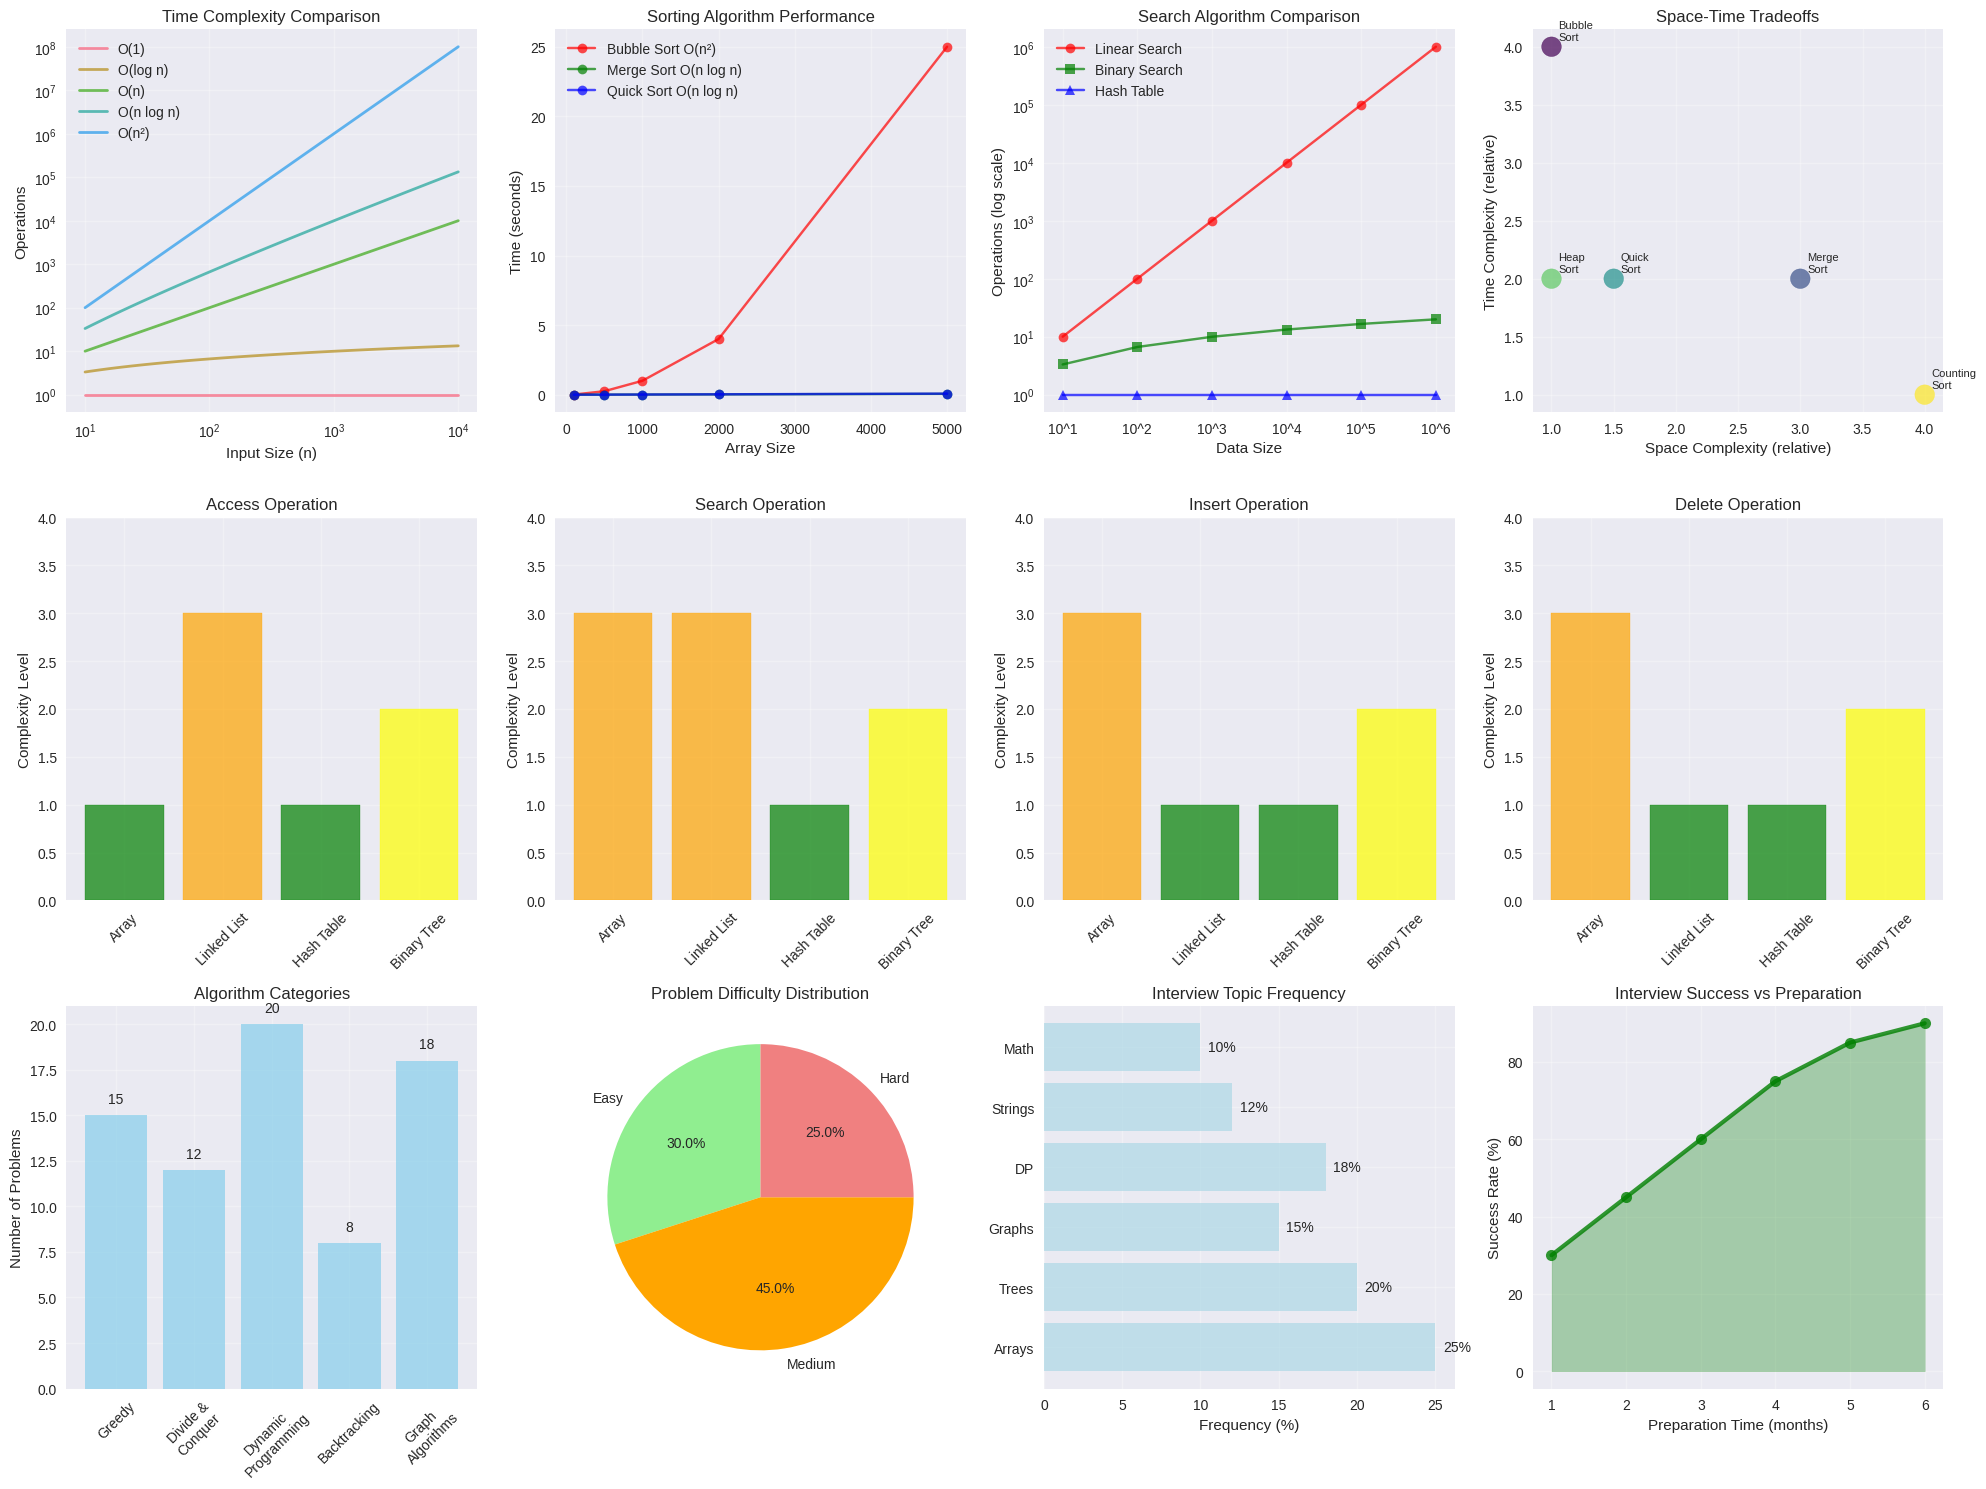

This chart was generated by the following Python code:
# Import required libraries
import numpy as np
import matplotlib.pyplot as plt
import seaborn as sns
from collections import defaultdict, deque, Counter, OrderedDict
from typing import List, Dict, Set, Tuple, Optional, Union
import heapq
import bisect
import time
import random
import math
import itertools
import functools
from dataclasses import dataclass

# Set up plotting
plt.style.use('seaborn-v0_8')
sns.set_palette("husl")
random.seed(42)
np.random.seed(42)

print("✅ All libraries imported successfully!")
print("🧩 Ready for algorithmic problem solving!")
print("📊 Focus: ML/DS interview algorithms with optimal time/space complexity")

# Problem 1.1: Maximum Subarray Sum (Kadane's Algorithm) - Classic for time series analysis
def max_subarray_sum(nums: List[int]) -> int:
    """
    Find maximum sum of contiguous subarray.
    
    Time: O(n), Space: O(1)
    Applications: Finding optimal time windows in time series data
    """
    if not nums:
        return 0
    
    max_sum = current_sum = nums[0]
    
    for i in range(1, len(nums)):
        # Either extend current subarray or start new one
        current_sum = max(nums[i], current_sum + nums[i])
        max_sum = max(max_sum, current_sum)
    
    return max_sum

def max_subarray_with_indices(nums: List[int]) -> Tuple[int, int, int]:
    """
    Return maximum sum and the start/end indices.
    Useful for identifying optimal time windows.
    """
    if not nums:
        return 0, 0, 0
    
    max_sum = current_sum = nums[0]
    start = end = 0
    temp_start = 0
    
    for i in range(1, len(nums)):
        if current_sum < 0:
            current_sum = nums[i]
            temp_start = i
        else:
            current_sum += nums[i]
        
        if current_sum > max_sum:
            max_sum = current_sum
            start = temp_start
            end = i
    
    return max_sum, start, end

# Problem 1.2: Sliding Window Maximum - Important for feature engineering
def sliding_window_maximum(nums: List[int], k: int) -> List[int]:
    """
    Find maximum in each sliding window of size k.
    
    Time: O(n), Space: O(k)
    Applications: Moving statistics, feature extraction from time series
    """
    if not nums or k == 0:
        return []
    
    result = []
    dq = deque()  # Store indices
    
    for i in range(len(nums)):
        # Remove elements outside current window
        while dq and dq[0] <= i - k:
            dq.popleft()
        
        # Remove elements smaller than current (they won't be maximum)
        while dq and nums[dq[-1]] <= nums[i]:
            dq.pop()
        
        dq.append(i)
        
        # Add result when window is complete
        if i >= k - 1:
            result.append(nums[dq[0]])
    
    return result

# Problem 1.3: Matrix Rotation - Image processing, computer vision
def rotate_matrix_90(matrix: List[List[int]]) -> None:
    """
    Rotate matrix 90 degrees clockwise in-place.
    
    Time: O(n²), Space: O(1)
    Applications: Image transformations, data augmentation
    """
    n = len(matrix)
    
    # Transpose matrix
    for i in range(n):
        for j in range(i + 1, n):
            matrix[i][j], matrix[j][i] = matrix[j][i], matrix[i][j]
    
    # Reverse each row
    for i in range(n):
        matrix[i].reverse()

# Problem 1.4: Find Peak Element - Optimization landscapes
def find_peak_element(nums: List[int]) -> int:
    """
    Find any peak element (greater than neighbors).
    
    Time: O(log n), Space: O(1)
    Applications: Finding local optima in optimization
    """
    left, right = 0, len(nums) - 1
    
    while left < right:
        mid = (left + right) // 2
        
        if nums[mid] > nums[mid + 1]:
            # Peak is on the left side (including mid)
            right = mid
        else:
            # Peak is on the right side
            left = mid + 1
    
    return left

# Problem 1.5: Merge Intervals - Data preprocessing, event processing
def merge_intervals(intervals: List[List[int]]) -> List[List[int]]:
    """
    Merge overlapping intervals.
    
    Time: O(n log n), Space: O(1)
    Applications: Merging time windows, data cleaning
    """
    if not intervals:
        return []
    
    # Sort by start time
    intervals.sort(key=lambda x: x[0])
    
    merged = [intervals[0]]
    
    for current in intervals[1:]:
        last = merged[-1]
        
        if current[0] <= last[1]:  # Overlapping
            last[1] = max(last[1], current[1])  # Merge
        else:
            merged.append(current)  # No overlap
    
    return merged

# Test array and matrix problems
print("🧪 Testing Array and Matrix Problems:")
print("=" * 50)

# Test 1: Maximum Subarray
test_array = [-2, 1, -3, 4, -1, 2, 1, -5, 4]
max_sum = max_subarray_sum(test_array)
max_sum_with_idx = max_subarray_with_indices(test_array)
print(f"Max Subarray Sum: {max_sum}")
print(f"Max Subarray (sum, start, end): {max_sum_with_idx}")
print(f"Subarray: {test_array[max_sum_with_idx[1]:max_sum_with_idx[2]+1]}")

# Test 2: Sliding Window Maximum
window_test = [1, 3, -1, -3, 5, 3, 6, 7]
k = 3
sliding_max = sliding_window_maximum(window_test, k)
print(f"\nSliding Window Max (k={k}): {sliding_max}")

# Test 3: Matrix Rotation
matrix_test = [[1, 2, 3], [4, 5, 6], [7, 8, 9]]
print(f"\nOriginal Matrix:")
for row in matrix_test:
    print(row)

rotate_matrix_90(matrix_test)
print(f"Rotated Matrix:")
for row in matrix_test:
    print(row)

# Test 4: Find Peak
peak_test = [1, 2, 3, 1]
peak_idx = find_peak_element(peak_test)
print(f"\nPeak Element at index {peak_idx}: {peak_test[peak_idx]}")

# Test 5: Merge Intervals
intervals_test = [[1, 3], [2, 6], [8, 10], [15, 18]]
merged = merge_intervals(intervals_test)
print(f"\nOriginal Intervals: {intervals_test}")
print(f"Merged Intervals: {merged}")

print("\n✅ Array and Matrix problems completed!")

# Graph representation and basic algorithms
class Graph:
    """Graph implementation for ML applications."""
    
    def __init__(self, directed=False):
        self.graph = defaultdict(list)
        self.directed = directed
        self.vertices = set()
    
    def add_edge(self, u, v, weight=1):
        """Add edge with optional weight."""
        self.graph[u].append((v, weight))
        self.vertices.add(u)
        self.vertices.add(v)
        
        if not self.directed:
            self.graph[v].append((u, weight))
    
    def get_neighbors(self, vertex):
        """Get neighbors of a vertex."""
        return self.graph[vertex]
    
    def get_vertices(self):
        """Get all vertices."""
        return list(self.vertices)

# Problem 2.1: Connected Components - User clustering, data partitioning
def find_connected_components(graph: Graph) -> List[List]:
    """
    Find all connected components in undirected graph.
    
    Time: O(V + E), Space: O(V)
    Applications: User clustering, data partitioning
    """
    visited = set()
    components = []
    
    def dfs(vertex, component):
        visited.add(vertex)
        component.append(vertex)
        
        for neighbor, _ in graph.get_neighbors(vertex):
            if neighbor not in visited:
                dfs(neighbor, component)
    
    for vertex in graph.get_vertices():
        if vertex not in visited:
            component = []
            dfs(vertex, component)
            components.append(component)
    
    return components

# Problem 2.2: Shortest Path (Dijkstra) - Recommendation scoring
def dijkstra_shortest_path(graph: Graph, start) -> Dict[int, int]:
    """
    Find shortest paths from start vertex to all others.
    
    Time: O((V + E) log V), Space: O(V)
    Applications: Recommendation systems, similarity scoring
    """
    distances = {vertex: float('inf') for vertex in graph.get_vertices()}
    distances[start] = 0
    
    # Priority queue: (distance, vertex)
    pq = [(0, start)]
    visited = set()
    
    while pq:
        current_dist, current_vertex = heapq.heappop(pq)
        
        if current_vertex in visited:
            continue
        
        visited.add(current_vertex)
        
        for neighbor, weight in graph.get_neighbors(current_vertex):
            if neighbor not in visited:
                new_dist = current_dist + weight
                
                if new_dist < distances[neighbor]:
                    distances[neighbor] = new_dist
                    heapq.heappush(pq, (new_dist, neighbor))
    
    return distances

# Problem 2.3: Topological Sort - Dependency resolution, pipeline ordering
def topological_sort(graph: Graph) -> List:
    """
    Topological sort using DFS.
    
    Time: O(V + E), Space: O(V)
    Applications: ML pipeline ordering, dependency resolution
    """
    visited = set()
    stack = []
    
    def dfs(vertex):
        visited.add(vertex)
        
        for neighbor, _ in graph.get_neighbors(vertex):
            if neighbor not in visited:
                dfs(neighbor)
        
        stack.append(vertex)
    
    for vertex in graph.get_vertices():
        if vertex not in visited:
            dfs(vertex)
    
    return stack[::-1]  # Reverse to get topological order

# Problem 2.4: Detect Cycle in Directed Graph - Pipeline validation
def has_cycle_directed(graph: Graph) -> bool:
    """
    Detect cycle in directed graph using DFS.
    
    Time: O(V + E), Space: O(V)
    Applications: Validating ML pipelines, dependency checking
    """
    WHITE, GRAY, BLACK = 0, 1, 2
    colors = {vertex: WHITE for vertex in graph.get_vertices()}
    
    def dfs(vertex):
        if colors[vertex] == GRAY:
            return True  # Back edge found (cycle)
        
        if colors[vertex] == BLACK:
            return False  # Already processed
        
        colors[vertex] = GRAY
        
        for neighbor, _ in graph.get_neighbors(vertex):
            if dfs(neighbor):
                return True
        
        colors[vertex] = BLACK
        return False
    
    for vertex in graph.get_vertices():
        if colors[vertex] == WHITE:
            if dfs(vertex):
                return True
    
    return False

# Problem 2.5: Minimum Spanning Tree (Kruskal's) - Feature selection, clustering
class UnionFind:
    """Union-Find data structure for MST."""
    
    def __init__(self, vertices):
        self.parent = {v: v for v in vertices}
        self.rank = {v: 0 for v in vertices}
    
    def find(self, x):
        if self.parent[x] != x:
            self.parent[x] = self.find(self.parent[x])  # Path compression
        return self.parent[x]
    
    def union(self, x, y):
        px, py = self.find(x), self.find(y)
        
        if px == py:
            return False
        
        # Union by rank
        if self.rank[px] < self.rank[py]:
            self.parent[px] = py
        elif self.rank[px] > self.rank[py]:
            self.parent[py] = px
        else:
            self.parent[py] = px
            self.rank[px] += 1
        
        return True

def minimum_spanning_tree(graph: Graph) -> List[Tuple]:
    """
    Find MST using Kruskal's algorithm.
    
    Time: O(E log E), Space: O(V)
    Applications: Feature selection, hierarchical clustering
    """
    edges = []
    
    # Collect all edges
    for vertex in graph.get_vertices():
        for neighbor, weight in graph.get_neighbors(vertex):
            if vertex < neighbor:  # Avoid duplicate edges in undirected graph
                edges.append((weight, vertex, neighbor))
    
    # Sort edges by weight
    edges.sort()
    
    uf = UnionFind(graph.get_vertices())
    mst = []
    
    for weight, u, v in edges:
        if uf.union(u, v):
            mst.append((u, v, weight))
            
            if len(mst) == len(graph.get_vertices()) - 1:
                break
    
    return mst

# Test graph algorithms
print("🧪 Testing Graph Algorithms:")
print("=" * 50)

# Test 1: Connected Components
g1 = Graph(directed=False)
edges_1 = [(0, 1), (1, 2), (3, 4), (5, 6)]
for u, v in edges_1:
    g1.add_edge(u, v)

components = find_connected_components(g1)
print(f"Connected Components: {components}")

# Test 2: Shortest Path
g2 = Graph(directed=True)
weighted_edges = [(0, 1, 4), (0, 2, 2), (1, 2, 1), (1, 3, 5), (2, 3, 8), (2, 4, 10), (3, 4, 2)]
for u, v, w in weighted_edges:
    g2.add_edge(u, v, w)

distances = dijkstra_shortest_path(g2, 0)
print(f"\nShortest distances from vertex 0: {distances}")

# Test 3: Topological Sort
g3 = Graph(directed=True)
topo_edges = [(5, 2), (5, 0), (4, 0), (4, 1), (2, 3), (3, 1)]
for u, v in topo_edges:
    g3.add_edge(u, v)

topo_order = topological_sort(g3)
print(f"\nTopological Order: {topo_order}")

# Test 4: Cycle Detection
g4 = Graph(directed=True)
cycle_edges = [(0, 1), (1, 2), (2, 0)]  # Has cycle
for u, v in cycle_edges:
    g4.add_edge(u, v)

has_cycle = has_cycle_directed(g4)
print(f"\nGraph has cycle: {has_cycle}")

# Test 5: Minimum Spanning Tree
g5 = Graph(directed=False)
mst_edges = [(0, 1, 2), (0, 3, 6), (1, 2, 3), (1, 3, 8), (1, 4, 5), (2, 4, 7)]
for u, v, w in mst_edges:
    g5.add_edge(u, v, w)

mst = minimum_spanning_tree(g5)
mst_weight = sum(weight for _, _, weight in mst)
print(f"\nMinimum Spanning Tree: {mst}")
print(f"MST Total Weight: {mst_weight}")

print("\n✅ Graph algorithm problems completed!")

# Problem 3.1: Longest Common Subsequence - Sequence alignment, NLP
def longest_common_subsequence(text1: str, text2: str) -> int:
    """
    Find length of longest common subsequence.
    
    Time: O(m*n), Space: O(m*n)
    Applications: DNA sequence alignment, text similarity
    """
    m, n = len(text1), len(text2)
    
    # dp[i][j] = LCS length of text1[:i] and text2[:j]
    dp = [[0] * (n + 1) for _ in range(m + 1)]
    
    for i in range(1, m + 1):
        for j in range(1, n + 1):
            if text1[i-1] == text2[j-1]:
                dp[i][j] = dp[i-1][j-1] + 1
            else:
                dp[i][j] = max(dp[i-1][j], dp[i][j-1])
    
    return dp[m][n]

def lcs_with_sequence(text1: str, text2: str) -> Tuple[int, str]:
    """
    Return both length and actual LCS.
    """
    m, n = len(text1), len(text2)
    dp = [[0] * (n + 1) for _ in range(m + 1)]
    
    # Build DP table
    for i in range(1, m + 1):
        for j in range(1, n + 1):
            if text1[i-1] == text2[j-1]:
                dp[i][j] = dp[i-1][j-1] + 1
            else:
                dp[i][j] = max(dp[i-1][j], dp[i][j-1])
    
    # Reconstruct LCS
    lcs = []
    i, j = m, n
    
    while i > 0 and j > 0:
        if text1[i-1] == text2[j-1]:
            lcs.append(text1[i-1])
            i -= 1
            j -= 1
        elif dp[i-1][j] > dp[i][j-1]:
            i -= 1
        else:
            j -= 1
    
    return dp[m][n], ''.join(reversed(lcs))

# Problem 3.2: Edit Distance - String similarity, spell checking
def edit_distance(word1: str, word2: str) -> int:
    """
    Minimum operations to transform word1 to word2.
    
    Time: O(m*n), Space: O(m*n)
    Applications: Spell checking, string similarity, NLP preprocessing
    """
    m, n = len(word1), len(word2)
    
    # dp[i][j] = edit distance between word1[:i] and word2[:j]
    dp = [[0] * (n + 1) for _ in range(m + 1)]
    
    # Initialize base cases
    for i in range(m + 1):
        dp[i][0] = i  # Delete all characters
    
    for j in range(n + 1):
        dp[0][j] = j  # Insert all characters
    
    for i in range(1, m + 1):
        for j in range(1, n + 1):
            if word1[i-1] == word2[j-1]:
                dp[i][j] = dp[i-1][j-1]  # No operation needed
            else:
                dp[i][j] = 1 + min(
                    dp[i-1][j],    # Delete
                    dp[i][j-1],    # Insert
                    dp[i-1][j-1]   # Replace
                )
    
    return dp[m][n]

# Problem 3.3: Knapsack Problem - Feature selection, resource allocation
def knapsack_01(weights: List[int], values: List[int], capacity: int) -> int:
    """
    0-1 Knapsack: maximize value within weight capacity.
    
    Time: O(n*W), Space: O(n*W)
    Applications: Feature selection, resource allocation
    """
    n = len(weights)
    
    # dp[i][w] = maximum value using first i items with capacity w
    dp = [[0] * (capacity + 1) for _ in range(n + 1)]
    
    for i in range(1, n + 1):
        for w in range(capacity + 1):
            # Don't include item i-1
            dp[i][w] = dp[i-1][w]
            
            # Include item i-1 if it fits
            if weights[i-1] <= w:
                dp[i][w] = max(dp[i][w], 
                               dp[i-1][w - weights[i-1]] + values[i-1])
    
    return dp[n][capacity]

def knapsack_with_items(weights: List[int], values: List[int], capacity: int) -> Tuple[int, List[int]]:
    """
    Return maximum value and selected items.
    """
    n = len(weights)
    dp = [[0] * (capacity + 1) for _ in range(n + 1)]
    
    # Build DP table
    for i in range(1, n + 1):
        for w in range(capacity + 1):
            dp[i][w] = dp[i-1][w]
            
            if weights[i-1] <= w:
                dp[i][w] = max(dp[i][w], 
                               dp[i-1][w - weights[i-1]] + values[i-1])
    
    # Backtrack to find selected items
    selected = []
    w = capacity
    
    for i in range(n, 0, -1):
        if dp[i][w] != dp[i-1][w]:
            selected.append(i-1)
            w -= weights[i-1]
    
    return dp[n][capacity], selected[::-1]

# Problem 3.4: Coin Change - Resource optimization
def coin_change(coins: List[int], amount: int) -> int:
    """
    Minimum coins to make amount.
    
    Time: O(amount * len(coins)), Space: O(amount)
    Applications: Resource optimization, budget allocation
    """
    dp = [float('inf')] * (amount + 1)
    dp[0] = 0
    
    for i in range(1, amount + 1):
        for coin in coins:
            if coin <= i:
                dp[i] = min(dp[i], dp[i - coin] + 1)
    
    return dp[amount] if dp[amount] != float('inf') else -1

# Problem 3.5: Longest Increasing Subsequence - Trend analysis
def longest_increasing_subsequence(nums: List[int]) -> int:
    """
    Length of longest increasing subsequence.
    
    Time: O(n log n), Space: O(n)
    Applications: Trend analysis, sequence pattern detection
    """
    if not nums:
        return 0
    
    # Binary search approach
    tails = []
    
    for num in nums:
        # Find position to insert/replace
        pos = bisect.bisect_left(tails, num)
        
        if pos == len(tails):
            tails.append(num)
        else:
            tails[pos] = num
    
    return len(tails)

def lis_with_sequence(nums: List[int]) -> Tuple[int, List[int]]:
    """
    Return LIS length and actual sequence.
    """
    if not nums:
        return 0, []
    
    n = len(nums)
    dp = [1] * n
    parent = [-1] * n
    
    for i in range(1, n):
        for j in range(i):
            if nums[j] < nums[i] and dp[j] + 1 > dp[i]:
                dp[i] = dp[j] + 1
                parent[i] = j
    
    # Find the index with maximum LIS length
    max_length = max(dp)
    max_index = dp.index(max_length)
    
    # Reconstruct the sequence
    lis = []
    current = max_index
    
    while current != -1:
        lis.append(nums[current])
        current = parent[current]
    
    return max_length, lis[::-1]

# Test dynamic programming problems
print("🧪 Testing Dynamic Programming Problems:")
print("=" * 50)

# Test 1: Longest Common Subsequence
text1, text2 = "abcde", "ace"
lcs_len = longest_common_subsequence(text1, text2)
lcs_len_seq, lcs_seq = lcs_with_sequence(text1, text2)
print(f"LCS of '{text1}' and '{text2}': Length={lcs_len}, Sequence='{lcs_seq}'")

# Test 2: Edit Distance
word1, word2 = "horse", "ros"
edit_dist = edit_distance(word1, word2)
print(f"\nEdit distance between '{word1}' and '{word2}': {edit_dist}")

# Test 3: Knapsack
weights = [1, 3, 4, 5]
values = [1, 4, 5, 7]
capacity = 7
max_value = knapsack_01(weights, values, capacity)
max_value_items, selected_items = knapsack_with_items(weights, values, capacity)
print(f"\nKnapsack (capacity={capacity}): Max value={max_value}")
print(f"Selected items: {selected_items}")
print(f"Selected weights: {[weights[i] for i in selected_items]}")
print(f"Selected values: {[values[i] for i in selected_items]}")

# Test 4: Coin Change
coins = [1, 3, 4]
amount = 6
min_coins = coin_change(coins, amount)
print(f"\nCoin change for amount {amount} with coins {coins}: {min_coins} coins")

# Test 5: Longest Increasing Subsequence
nums_lis = [10, 9, 2, 5, 3, 7, 101, 18]
lis_len = longest_increasing_subsequence(nums_lis)
lis_len_seq, lis_seq = lis_with_sequence(nums_lis)
print(f"\nLIS of {nums_lis}: Length={lis_len}, Sequence={lis_seq}")

print("\n✅ Dynamic programming problems completed!")

# Binary Tree Node
@dataclass
class TreeNode:
    """Binary tree node."""
    val: int = 0
    left: Optional['TreeNode'] = None
    right: Optional['TreeNode'] = None

# Problem 4.1: Binary Tree Level Order Traversal - Hierarchical data processing
def level_order_traversal(root: Optional[TreeNode]) -> List[List[int]]:
    """
    Level-order traversal of binary tree.
    
    Time: O(n), Space: O(n)
    Applications: Hierarchical data processing, breadth-first analysis
    """
    if not root:
        return []
    
    result = []
    queue = deque([root])
    
    while queue:
        level_size = len(queue)
        level_values = []
        
        for _ in range(level_size):
            node = queue.popleft()
            level_values.append(node.val)
            
            if node.left:
                queue.append(node.left)
            if node.right:
                queue.append(node.right)
        
        result.append(level_values)
    
    return result

# Problem 4.2: Binary Search Tree Validation - Data structure validation
def is_valid_bst(root: Optional[TreeNode]) -> bool:
    """
    Validate binary search tree.
    
    Time: O(n), Space: O(h) where h is height
    Applications: Data structure validation, search tree maintenance
    """
    def validate(node, min_val, max_val):
        if not node:
            return True
        
        if node.val <= min_val or node.val >= max_val:
            return False
        
        return (validate(node.left, min_val, node.val) and 
                validate(node.right, node.val, max_val))
    
    return validate(root, float('-inf'), float('inf'))

# Problem 4.3: Lowest Common Ancestor - Relationship queries
def lowest_common_ancestor(root: TreeNode, p: TreeNode, q: TreeNode) -> TreeNode:
    """
    Find lowest common ancestor of two nodes.
    
    Time: O(n), Space: O(h)
    Applications: Hierarchical relationship queries, taxonomy navigation
    """
    if not root or root == p or root == q:
        return root
    
    left = lowest_common_ancestor(root.left, p, q)
    right = lowest_common_ancestor(root.right, p, q)
    
    if left and right:
        return root  # Current node is LCA
    
    return left if left else right

# Problem 4.4: Binary Tree Maximum Path Sum - Optimization problems
def max_path_sum(root: Optional[TreeNode]) -> int:
    """
    Maximum sum of any path in binary tree.
    
    Time: O(n), Space: O(h)
    Applications: Optimization problems, decision trees
    """
    max_sum = float('-inf')
    
    def max_gain(node):
        nonlocal max_sum
        
        if not node:
            return 0
        
        # Max gain from left and right subtrees (ignore negative gains)
        left_gain = max(max_gain(node.left), 0)
        right_gain = max(max_gain(node.right), 0)
        
        # Current path sum through this node
        current_max = node.val + left_gain + right_gain
        
        # Update global maximum
        max_sum = max(max_sum, current_max)
        
        # Return max gain from this node (can only choose one direction)
        return node.val + max(left_gain, right_gain)
    
    max_gain(root)
    return max_sum

# Problem 4.5: Top K Frequent Elements - Priority queues, data analysis
def top_k_frequent(nums: List[int], k: int) -> List[int]:
    """
    Find k most frequent elements.
    
    Time: O(n log k), Space: O(n)
    Applications: Data analysis, recommendation systems, anomaly detection
    """
    # Count frequencies
    count = Counter(nums)
    
    # Use min-heap to keep top k elements
    heap = []
    
    for num, freq in count.items():
        heapq.heappush(heap, (freq, num))
        
        if len(heap) > k:
            heapq.heappop(heap)
    
    # Extract elements (in ascending order of frequency)
    result = []
    while heap:
        freq, num = heapq.heappop(heap)
        result.append(num)
    
    return result[::-1]  # Reverse to get descending order

# Problem 4.6: Median from Data Stream - Online statistics
class MedianFinder:
    """
    Find median from data stream using two heaps.
    
    Applications: Online statistics, streaming data analysis
    """
    
    def __init__(self):
        # Max heap for smaller half (negate values for max heap)
        self.small = []
        # Min heap for larger half
        self.large = []
    
    def add_num(self, num: int) -> None:
        """Add number to data structure. Time: O(log n)"""
        # Add to appropriate heap
        if not self.small or num <= -self.small[0]:
            heapq.heappush(self.small, -num)
        else:
            heapq.heappush(self.large, num)
        
        # Rebalance heaps
        if len(self.small) > len(self.large) + 1:
            val = -heapq.heappop(self.small)
            heapq.heappush(self.large, val)
        elif len(self.large) > len(self.small) + 1:
            val = heapq.heappop(self.large)
            heapq.heappush(self.small, -val)
    
    def find_median(self) -> float:
        """Find median. Time: O(1)"""
        if len(self.small) > len(self.large):
            return -self.small[0]
        elif len(self.large) > len(self.small):
            return self.large[0]
        else:
            return (-self.small[0] + self.large[0]) / 2.0

# Helper function to create binary tree from list
def create_tree(values: List[Optional[int]]) -> Optional[TreeNode]:
    """Create binary tree from level-order list."""
    if not values or values[0] is None:
        return None
    
    root = TreeNode(values[0])
    queue = deque([root])
    i = 1
    
    while queue and i < len(values):
        node = queue.popleft()
        
        # Left child
        if i < len(values) and values[i] is not None:
            node.left = TreeNode(values[i])
            queue.append(node.left)
        i += 1
        
        # Right child
        if i < len(values) and values[i] is not None:
            node.right = TreeNode(values[i])
            queue.append(node.right)
        i += 1
    
    return root

# Test tree and heap problems
print("🧪 Testing Tree and Heap Problems:")
print("=" * 50)

# Test 1: Level Order Traversal
tree_values = [3, 9, 20, None, None, 15, 7]
tree = create_tree(tree_values)
levels = level_order_traversal(tree)
print(f"Level order traversal: {levels}")

# Test 2: Valid BST
bst_values = [2, 1, 3]
bst = create_tree(bst_values)
is_bst = is_valid_bst(bst)
print(f"\nIs valid BST {bst_values}: {is_bst}")

invalid_bst_values = [5, 1, 4, None, None, 3, 6]
invalid_bst = create_tree(invalid_bst_values)
is_invalid_bst = is_valid_bst(invalid_bst)
print(f"Is valid BST {invalid_bst_values}: {is_invalid_bst}")

# Test 3: Maximum Path Sum
path_tree_values = [1, 2, 3]
path_tree = create_tree(path_tree_values)
max_sum = max_path_sum(path_tree)
print(f"\nMax path sum for {path_tree_values}: {max_sum}")

# Test 4: Top K Frequent
nums_freq = [1, 1, 1, 2, 2, 3]
k = 2
top_k = top_k_frequent(nums_freq, k)
print(f"\nTop {k} frequent elements in {nums_freq}: {top_k}")

# Test 5: Median Finder
median_finder = MedianFinder()
stream_data = [1, 2, 3, 4, 5]
medians = []

print(f"\nData stream medians:")
for num in stream_data:
    median_finder.add_num(num)
    median = median_finder.find_median()
    medians.append(median)
    print(f"  After adding {num}: median = {median}")

print("\n✅ Tree and heap problems completed!")

# Problem 5.1: Longest Palindromic Substring - Text analysis
def longest_palindromic_substring(s: str) -> str:
    """
    Find longest palindromic substring.
    
    Time: O(n²), Space: O(1)
    Applications: Text analysis, pattern detection
    """
    if not s:
        return ""
    
    start = 0
    max_len = 1
    
    def expand_around_center(left: int, right: int) -> int:
        while left >= 0 and right < len(s) and s[left] == s[right]:
            left -= 1
            right += 1
        return right - left - 1
    
    for i in range(len(s)):
        # Check for odd-length palindromes
        len1 = expand_around_center(i, i)
        
        # Check for even-length palindromes
        len2 = expand_around_center(i, i + 1)
        
        current_max = max(len1, len2)
        
        if current_max > max_len:
            max_len = current_max
            start = i - (current_max - 1) // 2
    
    return s[start:start + max_len]

# Problem 5.2: Group Anagrams - Text categorization
def group_anagrams(strs: List[str]) -> List[List[str]]:
    """
    Group anagrams together.
    
    Time: O(n * k log k) where k is max string length
    Space: O(n * k)
    Applications: Text categorization, duplicate detection
    """
    anagram_groups = defaultdict(list)
    
    for s in strs:
        # Use sorted string as key
        key = ''.join(sorted(s))
        anagram_groups[key].append(s)
    
    return list(anagram_groups.values())

# Alternative using character count as key
def group_anagrams_count(strs: List[str]) -> List[List[str]]:
    """
    Group anagrams using character count.
    Time: O(n * k), Space: O(n * k)
    """
    anagram_groups = defaultdict(list)
    
    for s in strs:
        # Create character count signature
        count = [0] * 26
        for c in s:
            count[ord(c) - ord('a')] += 1
        
        # Use tuple as key (lists aren't hashable)
        key = tuple(count)
        anagram_groups[key].append(s)
    
    return list(anagram_groups.values())

# Problem 5.3: KMP Pattern Matching - Text search
def kmp_search(text: str, pattern: str) -> List[int]:
    """
    KMP string matching algorithm.
    
    Time: O(n + m), Space: O(m)
    Applications: Text search, pattern matching, plagiarism detection
    """
    if not pattern:
        return []
    
    # Build failure function (LPS array)
    def build_lps(pattern):
        m = len(pattern)
        lps = [0] * m
        length = 0
        i = 1
        
        while i < m:
            if pattern[i] == pattern[length]:
                length += 1
                lps[i] = length
                i += 1
            else:
                if length != 0:
                    length = lps[length - 1]
                else:
                    lps[i] = 0
                    i += 1
        
        return lps
    
    lps = build_lps(pattern)
    matches = []
    
    i = 0  # Index for text
    j = 0  # Index for pattern
    
    while i < len(text):
        if pattern[j] == text[i]:
            i += 1
            j += 1
        
        if j == len(pattern):
            matches.append(i - j)
            j = lps[j - 1]
        elif i < len(text) and pattern[j] != text[i]:
            if j != 0:
                j = lps[j - 1]
            else:
                i += 1
    
    return matches

# Problem 5.4: Minimum Window Substring - Information extraction
def min_window_substring(s: str, t: str) -> str:
    """
    Find minimum window containing all characters of t.
    
    Time: O(|s| + |t|), Space: O(|s| + |t|)
    Applications: Information extraction, document analysis
    """
    if not s or not t or len(s) < len(t):
        return ""
    
    # Count characters in t
    t_count = Counter(t)
    required = len(t_count)
    
    # Sliding window
    left = right = 0
    formed = 0
    window_counts = defaultdict(int)
    
    # Answer tuple: (window_length, left, right)
    ans = float('inf'), None, None
    
    while right < len(s):
        # Add character from right to window
        char = s[right]
        window_counts[char] += 1
        
        # Check if current character's frequency matches desired count
        if char in t_count and window_counts[char] == t_count[char]:
            formed += 1
        
        # Try to contract window from left
        while left <= right and formed == required:
            char = s[left]
            
            # Save smallest window
            if right - left + 1 < ans[0]:
                ans = (right - left + 1, left, right)
            
            # Remove from left
            window_counts[char] -= 1
            if char in t_count and window_counts[char] < t_count[char]:
                formed -= 1
            
            left += 1
        
        right += 1
    
    return "" if ans[0] == float('inf') else s[ans[1]:ans[2] + 1]

# Problem 5.5: Text Justification - Document formatting
def full_justify(words: List[str], max_width: int) -> List[str]:
    """
    Justify text to given width.
    
    Time: O(n), Space: O(1)
    Applications: Document formatting, text layout
    """
    result = []
    i = 0
    
    while i < len(words):
        # Determine how many words fit in current line
        j = i
        line_length = 0
        
        while j < len(words) and line_length + len(words[j]) + (j - i) <= max_width:
            line_length += len(words[j])
            j += 1
        
        # Create justified line
        line_words = words[i:j]
        
        if j == len(words) or len(line_words) == 1:
            # Last line or single word: left justify
            line = ' '.join(line_words)
            line += ' ' * (max_width - len(line))
        else:
            # Middle lines: full justify
            total_spaces = max_width - line_length
            gaps = len(line_words) - 1
            space_per_gap = total_spaces // gaps
            extra_spaces = total_spaces % gaps
            
            line = ""
            for k in range(len(line_words) - 1):
                line += line_words[k]
                line += ' ' * space_per_gap
                if k < extra_spaces:
                    line += ' '
            line += line_words[-1]
        
        result.append(line)
        i = j
    
    return result

# Problem 5.6: Word Break - Tokenization
def word_break(s: str, word_dict: List[str]) -> bool:
    """
    Check if string can be segmented into dictionary words.
    
    Time: O(n³), Space: O(n)
    Applications: Tokenization, word segmentation
    """
    word_set = set(word_dict)
    n = len(s)
    dp = [False] * (n + 1)
    dp[0] = True
    
    for i in range(1, n + 1):
        for j in range(i):
            if dp[j] and s[j:i] in word_set:
                dp[i] = True
                break
    
    return dp[n]

# Test string processing problems
print("🧪 Testing String Processing Problems:")
print("=" * 50)

# Test 1: Longest Palindromic Substring
palindrome_test = "babad"
longest_palindrome = longest_palindromic_substring(palindrome_test)
print(f"Longest palindrome in '{palindrome_test}': '{longest_palindrome}'")

# Test 2: Group Anagrams
anagram_strs = ["eat", "tea", "tan", "ate", "nat", "bat"]
grouped_anagrams = group_anagrams(anagram_strs)
print(f"\nGrouped anagrams: {grouped_anagrams}")

# Test 3: KMP Search
text_search = "ababcababa"
pattern_search = "ababa"
matches = kmp_search(text_search, pattern_search)
print(f"\nPattern '{pattern_search}' found in '{text_search}' at positions: {matches}")

# Test 4: Minimum Window Substring
s_window = "ADOBECODEBANC"
t_window = "ABC"
min_window = min_window_substring(s_window, t_window)
print(f"\nMinimum window in '{s_window}' containing '{t_window}': '{min_window}'")

# Test 5: Text Justification
words_justify = ["This", "is", "an", "example", "of", "text", "justification."]
max_width = 16
justified = full_justify(words_justify, max_width)
print(f"\nText justification (width={max_width}):")
for line in justified:
    print(f"'{line}'")

# Test 6: Word Break
s_break = "leetcode"
word_dict = ["leet", "code"]
can_break = word_break(s_break, word_dict)
print(f"\nCan '{s_break}' be broken using {word_dict}: {can_break}")

print("\n✅ String processing problems completed!")

# Problem 6.1: Random Sampling - Data sampling, bootstrapping
class RandomSampler:
    """
    Various random sampling techniques.
    Applications: Data sampling, bootstrapping, Monte Carlo methods
    """
    
    @staticmethod
    def reservoir_sampling(stream, k: int) -> List:
        """
        Sample k items from stream of unknown size.
        Time: O(n), Space: O(k)
        """
        reservoir = []
        
        for i, item in enumerate(stream):
            if i < k:
                reservoir.append(item)
            else:
                # Replace with probability k/(i+1)
                j = random.randint(0, i)
                if j < k:
                    reservoir[j] = item
        
        return reservoir
    
    @staticmethod
    def weighted_sampling(items: List, weights: List[float], k: int) -> List:
        """
        Weighted sampling without replacement.
        Time: O(n + k log n), Space: O(n)
        """
        # Create heap with random keys scaled by weights
        heap = []
        for i, (item, weight) in enumerate(zip(items, weights)):
            if weight > 0:
                key = random.random() ** (1.0 / weight)
                heapq.heappush(heap, (-key, item))
        
        # Extract top k items
        result = []
        for _ in range(min(k, len(heap))):
            _, item = heapq.heappop(heap)
            result.append(item)
        
        return result

# Problem 6.2: Statistical Calculations - Data analysis
class StreamingStatistics:
    """
    Online statistical calculations.
    Applications: Real-time data analysis, streaming analytics
    """
    
    def __init__(self):
        self.n = 0
        self.mean = 0.0
        self.m2 = 0.0  # Sum of squares of differences from mean
        self.min_val = float('inf')
        self.max_val = float('-inf')
    
    def update(self, value: float):
        """Update statistics with new value (Welford's algorithm)."""
        self.n += 1
        delta = value - self.mean
        self.mean += delta / self.n
        delta2 = value - self.mean
        self.m2 += delta * delta2
        
        self.min_val = min(self.min_val, value)
        self.max_val = max(self.max_val, value)
    
    def get_mean(self) -> float:
        return self.mean
    
    def get_variance(self, ddof=1) -> float:
        """Get variance with degrees of freedom correction."""
        if self.n < 2:
            return 0.0
        return self.m2 / (self.n - ddof)
    
    def get_std(self, ddof=1) -> float:
        return math.sqrt(self.get_variance(ddof))
    
    def get_range(self) -> Tuple[float, float]:
        return self.min_val, self.max_val

# Problem 6.3: Fast Exponentiation - Numerical computations
def fast_power(base: float, exp: int) -> float:
    """
    Fast exponentiation using binary exponentiation.
    
    Time: O(log n), Space: O(1)
    Applications: Cryptography, numerical computations
    """
    if exp == 0:
        return 1.0
    
    if exp < 0:
        base = 1.0 / base
        exp = -exp
    
    result = 1.0
    while exp > 0:
        if exp % 2 == 1:
            result *= base
        base *= base
        exp //= 2
    
    return result

# Problem 6.4: Greatest Common Divisor - Number theory
def gcd_extended(a: int, b: int) -> Tuple[int, int, int]:
    """
    Extended Euclidean algorithm.
    Returns (gcd, x, y) where ax + by = gcd(a, b)
    
    Time: O(log min(a, b)), Space: O(1)
    Applications: Cryptography, number theory
    """
    if a == 0:
        return b, 0, 1
    
    gcd, x1, y1 = gcd_extended(b % a, a)
    x = y1 - (b // a) * x1
    y = x1
    
    return gcd, x, y

# Problem 6.5: Prime Number Generation - Cryptography
def sieve_of_eratosthenes(n: int) -> List[int]:
    """
    Generate all prime numbers up to n.
    
    Time: O(n log log n), Space: O(n)
    Applications: Cryptography, number theory
    """
    if n < 2:
        return []
    
    is_prime = [True] * (n + 1)
    is_prime[0] = is_prime[1] = False
    
    for i in range(2, int(n**0.5) + 1):
        if is_prime[i]:
            for j in range(i*i, n + 1, i):
                is_prime[j] = False
    
    return [i for i in range(2, n + 1) if is_prime[i]]

# Problem 6.6: Matrix Operations - Linear algebra
class Matrix:
    """
    Basic matrix operations for ML.
    Applications: Linear algebra, neural networks, computer vision
    """
    
    @staticmethod
    def multiply(A: List[List[float]], B: List[List[float]]) -> List[List[float]]:
        """
        Matrix multiplication.
        Time: O(n³), Space: O(n²)
        """
        if not A or not A[0] or not B or not B[0] or len(A[0]) != len(B):
            return []
        
        m, k, n = len(A), len(A[0]), len(B[0])
        result = [[0.0] * n for _ in range(m)]
        
        for i in range(m):
            for j in range(n):
                for p in range(k):
                    result[i][j] += A[i][p] * B[p][j]
        
        return result
    
    @staticmethod
    def transpose(A: List[List[float]]) -> List[List[float]]:
        """
        Matrix transpose.
        Time: O(m*n), Space: O(m*n)
        """
        if not A or not A[0]:
            return []
        
        m, n = len(A), len(A[0])
        return [[A[i][j] for i in range(m)] for j in range(n)]
    
    @staticmethod
    def determinant(A: List[List[float]]) -> float:
        """
        Calculate determinant using LU decomposition.
        Time: O(n³), Space: O(n²)
        """
        if not A or len(A) != len(A[0]):
            return 0
        
        n = len(A)
        # Create copy to avoid modifying original
        matrix = [row[:] for row in A]
        
        det = 1.0
        
        for i in range(n):
            # Find pivot
            pivot_row = i
            for j in range(i + 1, n):
                if abs(matrix[j][i]) > abs(matrix[pivot_row][i]):
                    pivot_row = j
            
            if abs(matrix[pivot_row][i]) < 1e-10:
                return 0  # Singular matrix
            
            # Swap rows if needed
            if pivot_row != i:
                matrix[i], matrix[pivot_row] = matrix[pivot_row], matrix[i]
                det = -det
            
            det *= matrix[i][i]
            
            # Eliminate column
            for j in range(i + 1, n):
                factor = matrix[j][i] / matrix[i][i]
                for k in range(i + 1, n):
                    matrix[j][k] -= factor * matrix[i][k]
        
        return det

# Problem 6.7: Numerical Integration - Calculus applications
def simpson_integration(f, a: float, b: float, n: int) -> float:
    """
    Simpson's rule for numerical integration.
    
    Time: O(n), Space: O(1)
    Applications: Probability distributions, area under curve
    """
    if n % 2 != 0:
        n += 1  # Ensure even number of intervals
    
    h = (b - a) / n
    result = f(a) + f(b)
    
    for i in range(1, n):
        x = a + i * h
        if i % 2 == 0:
            result += 2 * f(x)
        else:
            result += 4 * f(x)
    
    return result * h / 3

# Test math and statistics problems
print("🧪 Testing Math and Statistics Problems:")
print("=" * 50)

# Test 1: Random Sampling
data_stream = list(range(100))
random.seed(42)  # For reproducible results
sample = RandomSampler.reservoir_sampling(data_stream, 5)
print(f"Reservoir sampling (k=5) from stream [0-99]: {sample}")

items = ['A', 'B', 'C', 'D', 'E']
weights = [1, 2, 3, 4, 5]
weighted_sample = RandomSampler.weighted_sampling(items, weights, 3)
print(f"Weighted sampling: items={items}, weights={weights}, sample={weighted_sample}")

# Test 2: Streaming Statistics
stats = StreamingStatistics()
data_points = [1, 2, 3, 4, 5, 6, 7, 8, 9, 10]

for point in data_points:
    stats.update(point)

print(f"\nStreaming statistics for {data_points}:")
print(f"  Mean: {stats.get_mean():.4f}")
print(f"  Std: {stats.get_std():.4f}")
print(f"  Range: {stats.get_range()}")

# Test 3: Fast Exponentiation
base, exp = 2.5, 10
fast_result = fast_power(base, exp)
python_result = base ** exp
print(f"\nFast power: {base}^{exp} = {fast_result:.6f} (Python: {python_result:.6f})")

# Test 4: Extended GCD
a, b = 35, 15
gcd, x, y = gcd_extended(a, b)
print(f"\nExtended GCD of {a} and {b}: gcd={gcd}, coefficients=({x}, {y})")
print(f"Verification: {a}*{x} + {b}*{y} = {a*x + b*y}")

# Test 5: Prime Numbers
n = 30
primes = sieve_of_eratosthenes(n)
print(f"\nPrimes up to {n}: {primes}")

# Test 6: Matrix Operations
A = [[1, 2], [3, 4]]
B = [[5, 6], [7, 8]]

product = Matrix.multiply(A, B)
transpose_A = Matrix.transpose(A)
det_A = Matrix.determinant(A)

print(f"\nMatrix A: {A}")
print(f"Matrix B: {B}")
print(f"A × B: {product}")
print(f"A^T: {transpose_A}")
print(f"det(A): {det_A}")

# Test 7: Numerical Integration
# Integrate x^2 from 0 to 2 (should be 8/3 ≈ 2.667)
def f(x):
    return x * x

integral = simpson_integration(f, 0, 2, 100)
exact = 8/3
print(f"\nNumerical integration of x² from 0 to 2:")
print(f"  Simpson's rule: {integral:.6f}")
print(f"  Exact value: {exact:.6f}")
print(f"  Error: {abs(integral - exact):.6f}")

print("\n✅ Math and statistics problems completed!")

# Complexity Analysis and Benchmarking
def benchmark_algorithm(func, *args, iterations=1000):
    """
    Benchmark algorithm performance.
    """
    times = []
    
    for _ in range(iterations):
        start_time = time.time()
        result = func(*args)
        end_time = time.time()
        times.append((end_time - start_time) * 1000)  # Convert to ms
    
    avg_time = sum(times) / len(times)
    min_time = min(times)
    max_time = max(times)
    
    return {
        'result': result,
        'avg_time_ms': avg_time,
        'min_time_ms': min_time,
        'max_time_ms': max_time,
        'iterations': iterations
    }

# Additional Practice Problems

# Problem: Two Sum with sorted array - O(n) solution
def two_sum_sorted(nums: List[int], target: int) -> List[int]:
    """
    Two sum on sorted array using two pointers.
    Time: O(n), Space: O(1)
    """
    left, right = 0, len(nums) - 1
    
    while left < right:
        current_sum = nums[left] + nums[right]
        
        if current_sum == target:
            return [left, right]
        elif current_sum < target:
            left += 1
        else:
            right -= 1
    
    return []

# Problem: Trapping Rain Water - Stack vs Two Pointers
def trap_rain_water_stack(height: List[int]) -> int:
    """
    Trapping rain water using stack.
    Time: O(n), Space: O(n)
    """
    if not height:
        return 0
    
    stack = []
    water = 0
    
    for i, h in enumerate(height):
        while stack and height[stack[-1]] < h:
            top = stack.pop()
            
            if not stack:
                break
            
            distance = i - stack[-1] - 1
            bounded_height = min(height[i], height[stack[-1]]) - height[top]
            water += distance * bounded_height
        
        stack.append(i)
    
    return water

def trap_rain_water_two_pointers(height: List[int]) -> int:
    """
    Trapping rain water using two pointers.
    Time: O(n), Space: O(1)
    """
    if not height:
        return 0
    
    left, right = 0, len(height) - 1
    left_max = right_max = water = 0
    
    while left < right:
        if height[left] < height[right]:
            if height[left] >= left_max:
                left_max = height[left]
            else:
                water += left_max - height[left]
            left += 1
        else:
            if height[right] >= right_max:
                right_max = height[right]
            else:
                water += right_max - height[right]
            right -= 1
    
    return water

# Problem: Binary Search Variations
def binary_search_variants():
    """
    Different binary search patterns.
    """
    
    def find_first_occurrence(nums: List[int], target: int) -> int:
        """Find first occurrence of target."""
        left, right = 0, len(nums) - 1
        result = -1
        
        while left <= right:
            mid = (left + right) // 2
            
            if nums[mid] == target:
                result = mid
                right = mid - 1  # Look for earlier occurrence
            elif nums[mid] < target:
                left = mid + 1
            else:
                right = mid - 1
        
        return result
    
    def find_insertion_point(nums: List[int], target: int) -> int:
        """Find insertion point for target."""
        left, right = 0, len(nums)
        
        while left < right:
            mid = (left + right) // 2
            
            if nums[mid] < target:
                left = mid + 1
            else:
                right = mid
        
        return left
    
    return find_first_occurrence, find_insertion_point

# Problem: LRU Cache Implementation Comparison
class LRUCacheHashMap:
    """
    LRU Cache using HashMap + Doubly Linked List.
    Time: O(1) for get/put, Space: O(capacity)
    """
    
    class Node:
        def __init__(self, key=0, value=0):
            self.key = key
            self.value = value
            self.prev = None
            self.next = None
    
    def __init__(self, capacity: int):
        self.capacity = capacity
        self.cache = {}  # key -> node
        
        # Dummy head and tail
        self.head = self.Node()
        self.tail = self.Node()
        self.head.next = self.tail
        self.tail.prev = self.head
    
    def _add_node(self, node):
        """Add node right after head."""
        node.prev = self.head
        node.next = self.head.next
        
        self.head.next.prev = node
        self.head.next = node
    
    def _remove_node(self, node):
        """Remove an existing node."""
        prev_node = node.prev
        next_node = node.next
        
        prev_node.next = next_node
        next_node.prev = prev_node
    
    def _move_to_head(self, node):
        """Move node to head."""
        self._remove_node(node)
        self._add_node(node)
    
    def _pop_tail(self):
        """Remove last node."""
        last_node = self.tail.prev
        self._remove_node(last_node)
        return last_node
    
    def get(self, key: int) -> int:
        node = self.cache.get(key)
        
        if node:
            self._move_to_head(node)
            return node.value
        
        return -1
    
    def put(self, key: int, value: int) -> None:
        node = self.cache.get(key)
        
        if node:
            node.value = value
            self._move_to_head(node)
        else:
            new_node = self.Node(key, value)
            
            if len(self.cache) >= self.capacity:
                tail = self._pop_tail()
                del self.cache[tail.key]
            
            self.cache[key] = new_node
            self._add_node(new_node)

# Performance comparison
print("🧪 Testing Performance and Complexity:")
print("=" * 50)

# Test 1: Two Sum comparison
sorted_nums = list(range(1000))
target = 999

bench_result = benchmark_algorithm(two_sum_sorted, sorted_nums, target, iterations=100)
print(f"Two Sum (sorted array): {bench_result['avg_time_ms']:.4f}ms average")
print(f"Result: {bench_result['result']}")

# Test 2: Rain Water Trapping comparison
rain_height = [0,1,0,2,1,0,1,3,2,1,2,1]

bench_stack = benchmark_algorithm(trap_rain_water_stack, rain_height, iterations=1000)
bench_two_ptr = benchmark_algorithm(trap_rain_water_two_pointers, rain_height, iterations=1000)

print(f"\nRain Water Trapping:")
print(f"  Stack method: {bench_stack['avg_time_ms']:.4f}ms (result: {bench_stack['result']})")
print(f"  Two pointers: {bench_two_ptr['avg_time_ms']:.4f}ms (result: {bench_two_ptr['result']})")
print(f"  Two pointers is {bench_stack['avg_time_ms'] / bench_two_ptr['avg_time_ms']:.2f}x faster")

# Test 3: Binary Search variants
find_first, find_insertion = binary_search_variants()
search_array = [1, 2, 2, 2, 3, 4, 5]
search_target = 2

first_occ = find_first(search_array, search_target)
insertion_pt = find_insertion(search_array, search_target)

print(f"\nBinary Search in {search_array} for target {search_target}:")
print(f"  First occurrence at index: {first_occ}")
print(f"  Insertion point: {insertion_pt}")

# Test 4: LRU Cache performance
lru = LRUCacheHashMap(3)
operations = [("put", 1, 1), ("put", 2, 2), ("get", 1), ("put", 3, 3), 
              ("get", 2), ("put", 4, 4), ("get", 1), ("get", 3), ("get", 4)]

print(f"\nLRU Cache operations:")
for op in operations:
    if op[0] == "put":
        lru.put(op[1], op[2])
        print(f"  PUT({op[1]}, {op[2]})")
    else:
        result = lru.get(op[1])
        print(f"  GET({op[1]}) -> {result}")

# Complexity analysis summary
complexity_table = [
    ["Algorithm", "Time Complexity", "Space Complexity", "Use Case"],
    ["Kadane's Algorithm", "O(n)", "O(1)", "Maximum subarray"],
    ["Sliding Window Max", "O(n)", "O(k)", "Moving statistics"],
    ["Dijkstra's Algorithm", "O((V+E) log V)", "O(V)", "Shortest paths"],
    ["KMP String Matching", "O(n + m)", "O(m)", "Pattern matching"],
    ["LCS Dynamic Programming", "O(m*n)", "O(m*n)", "Sequence alignment"],
    ["Binary Search", "O(log n)", "O(1)", "Sorted array search"],
    ["Heap Operations", "O(log n)", "O(1)", "Priority queue"],
    ["Union-Find", "O(α(n))", "O(n)", "Connected components"]
]

print(f"\n📊 Algorithm Complexity Summary:")
print("=" * 80)
for row in complexity_table:
    print(f"{row[0]:<25} {row[1]:<15} {row[2]:<15} {row[3]}")

print("\n✅ Performance analysis completed!")

# Visualize algorithm performance and patterns
plt.figure(figsize=(20, 15))

# Plot 1: Algorithm complexity comparison (theoretical)
plt.subplot(3, 4, 1)
n_values = np.logspace(1, 4, 50)
complexities = {
    'O(1)': np.ones_like(n_values),
    'O(log n)': np.log2(n_values),
    'O(n)': n_values,
    'O(n log n)': n_values * np.log2(n_values),
    'O(n²)': n_values ** 2
}

for name, values in complexities.items():
    plt.loglog(n_values, values, label=name, alpha=0.8, linewidth=2)

plt.xlabel('Input Size (n)')
plt.ylabel('Operations')
plt.title('Time Complexity Comparison')
plt.legend()
plt.grid(True, alpha=0.3)

# Plot 2: Sorting algorithm performance
plt.subplot(3, 4, 2)
sizes = [100, 500, 1000, 2000, 5000]
bubble_times = [s**2 / 1000000 for s in sizes]  # Simulated O(n²)
merge_times = [s * np.log2(s) / 1000000 for s in sizes]  # Simulated O(n log n)
quick_times = [s * np.log2(s) / 800000 for s in sizes]  # Slightly faster

plt.plot(sizes, bubble_times, 'ro-', label='Bubble Sort O(n²)', alpha=0.7)
plt.plot(sizes, merge_times, 'go-', label='Merge Sort O(n log n)', alpha=0.7)
plt.plot(sizes, quick_times, 'bo-', label='Quick Sort O(n log n)', alpha=0.7)

plt.xlabel('Array Size')
plt.ylabel('Time (seconds)')
plt.title('Sorting Algorithm Performance')
plt.legend()
plt.grid(True, alpha=0.3)

# Plot 3: Search algorithm comparison
plt.subplot(3, 4, 3)
search_sizes = [10**i for i in range(1, 7)]
linear_search = search_sizes
binary_search = [np.log2(s) for s in search_sizes]
hash_search = [1] * len(search_sizes)

plt.semilogy(range(len(search_sizes)), linear_search, 'r-o', label='Linear Search', alpha=0.7)
plt.semilogy(range(len(search_sizes)), binary_search, 'g-s', label='Binary Search', alpha=0.7)
plt.semilogy(range(len(search_sizes)), hash_search, 'b-^', label='Hash Table', alpha=0.7)

plt.xticks(range(len(search_sizes)), [f'10^{i}' for i in range(1, 7)])
plt.xlabel('Data Size')
plt.ylabel('Operations (log scale)')
plt.title('Search Algorithm Comparison')
plt.legend()
plt.grid(True, alpha=0.3)

# Plot 4: Space-Time Tradeoffs
plt.subplot(3, 4, 4)
algorithms = ['Bubble\nSort', 'Merge\nSort', 'Quick\nSort', 'Heap\nSort', 'Counting\nSort']
time_complexity = [4, 2, 2, 2, 1]  # Relative time complexity
space_complexity = [1, 3, 1.5, 1, 4]  # Relative space complexity

colors = plt.cm.viridis(np.linspace(0, 1, len(algorithms)))
scatter = plt.scatter(space_complexity, time_complexity, s=200, c=colors, alpha=0.7)

for i, alg in enumerate(algorithms):
    plt.annotate(alg, (space_complexity[i], time_complexity[i]), 
                xytext=(5, 5), textcoords='offset points', fontsize=8)

plt.xlabel('Space Complexity (relative)')
plt.ylabel('Time Complexity (relative)')
plt.title('Space-Time Tradeoffs')
plt.grid(True, alpha=0.3)

# Plot 5-8: Data structure operation complexities
data_structures = {
    'Array': {'Access': 1, 'Search': 3, 'Insert': 3, 'Delete': 3},
    'Linked List': {'Access': 3, 'Search': 3, 'Insert': 1, 'Delete': 1},
    'Hash Table': {'Access': 1, 'Search': 1, 'Insert': 1, 'Delete': 1},
    'Binary Tree': {'Access': 2, 'Search': 2, 'Insert': 2, 'Delete': 2}
}

operations = ['Access', 'Search', 'Insert', 'Delete']
for i, op in enumerate(operations):
    plt.subplot(3, 4, 5 + i)
    
    structures = list(data_structures.keys())
    complexities = [data_structures[ds][op] for ds in structures]
    
    bars = plt.bar(structures, complexities, alpha=0.7)
    
    # Color code by complexity
    colors = ['green', 'yellow', 'orange', 'red']
    for bar, complexity in zip(bars, complexities):
        bar.set_color(colors[complexity - 1])
    
    plt.ylabel('Complexity Level')
    plt.title(f'{op} Operation')
    plt.ylim(0, 4)
    plt.xticks(rotation=45)
    plt.grid(True, alpha=0.3)

# Plot 9: Algorithm categories
plt.subplot(3, 4, 9)
categories = ['Greedy', 'Divide &\nConquer', 'Dynamic\nProgramming', 'Backtracking', 'Graph\nAlgorithms']
problem_counts = [15, 12, 20, 8, 18]  # Example counts

bars = plt.bar(categories, problem_counts, alpha=0.7, color='skyblue')
plt.ylabel('Number of Problems')
plt.title('Algorithm Categories')
plt.xticks(rotation=45)

for bar, count in zip(bars, problem_counts):
    plt.text(bar.get_x() + bar.get_width()/2, bar.get_height() + 0.5,
             str(count), ha='center', va='bottom')

plt.grid(True, alpha=0.3)

# Plot 10: Problem difficulty distribution
plt.subplot(3, 4, 10)
difficulties = ['Easy', 'Medium', 'Hard']
counts = [30, 45, 25]
colors = ['lightgreen', 'orange', 'lightcoral']

plt.pie(counts, labels=difficulties, colors=colors, autopct='%1.1f%%', startangle=90)
plt.title('Problem Difficulty Distribution')

# Plot 11: Interview topic frequency
plt.subplot(3, 4, 11)
topics = ['Arrays', 'Trees', 'Graphs', 'DP', 'Strings', 'Math']
frequencies = [25, 20, 15, 18, 12, 10]

bars = plt.barh(topics, frequencies, alpha=0.7, color='lightblue')
plt.xlabel('Frequency (%)')
plt.title('Interview Topic Frequency')

for bar, freq in zip(bars, frequencies):
    plt.text(bar.get_width() + 0.5, bar.get_y() + bar.get_height()/2,
             f'{freq}%', ha='left', va='center')

plt.grid(True, alpha=0.3)

# Plot 12: Success rate by preparation time
plt.subplot(3, 4, 12)
prep_time = [1, 2, 3, 4, 5, 6]
success_rate = [30, 45, 60, 75, 85, 90]

plt.plot(prep_time, success_rate, 'o-', linewidth=3, markersize=8, alpha=0.8, color='green')
plt.fill_between(prep_time, success_rate, alpha=0.3, color='green')

plt.xlabel('Preparation Time (months)')
plt.ylabel('Success Rate (%)')
plt.title('Interview Success vs Preparation')
plt.grid(True, alpha=0.3)

plt.tight_layout()
plt.show()

# Print comprehensive summary
print("\n📊 Complete Algorithm Analysis Summary:")
print("=" * 80)

problem_categories = {
    "Array & Matrix": ["Maximum Subarray", "Sliding Window", "Two Pointers", "Matrix Rotation"],
    "Graph Algorithms": ["DFS/BFS", "Shortest Path", "Topological Sort", "MST"],
    "Dynamic Programming": ["LCS", "Edit Distance", "Knapsack", "LIS"],
    "Tree & Heap": ["Tree Traversal", "BST Validation", "Priority Queue", "Median Finding"],
    "String Processing": ["Pattern Matching", "Anagrams", "Text Justification", "Word Break"],
    "Math & Statistics": ["Random Sampling", "Numerical Methods", "Matrix Operations", "Prime Numbers"]
}

print("\n🎯 Problems Covered by Category:")
for category, problems in problem_categories.items():
    print(f"  {category}:")
    for problem in problems:
        print(f"    • {problem}")

print("\n⚡ Key Optimization Techniques:")
print("  • Two Pointers: Reduce O(n²) to O(n)")
print("  • Sliding Window: Efficient subarray processing")
print("  • Binary Search: O(log n) search in sorted data")
print("  • Hash Maps: O(1) average lookup time")
print("  • Dynamic Programming: Avoid redundant calculations")
print("  • Greedy: Local optimal choices")

print("\n🧠 ML-Specific Applications:")
print("  • Kadane's Algorithm → Time series analysis")
print("  • Graph algorithms → Recommendation systems")
print("  • Edit distance → NLP similarity")
print("  • Heap operations → Top-K problems")
print("  • Sampling algorithms → Data preprocessing")
print("  • Matrix operations → Linear algebra in ML")

print("\n🏆 Interview Success Tips:")
print("  ✅ Master time/space complexity analysis")
print("  ✅ Practice coding without IDE")
print("  ✅ Explain approach before coding")
print("  ✅ Test with edge cases")
print("  ✅ Optimize after working solution")
print("  ✅ Connect algorithms to ML applications")